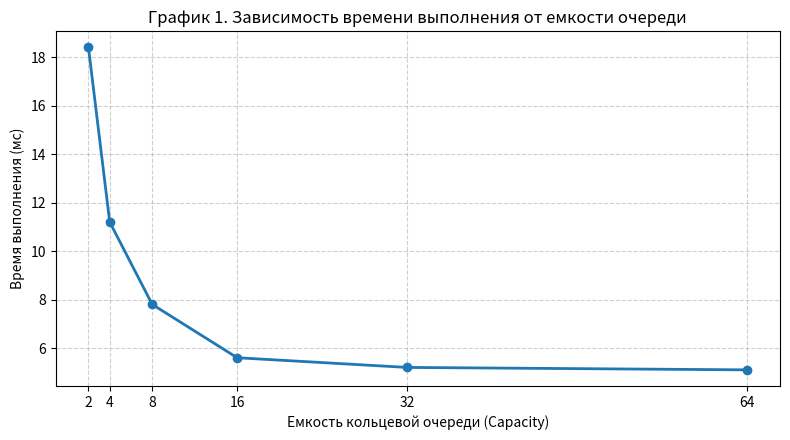
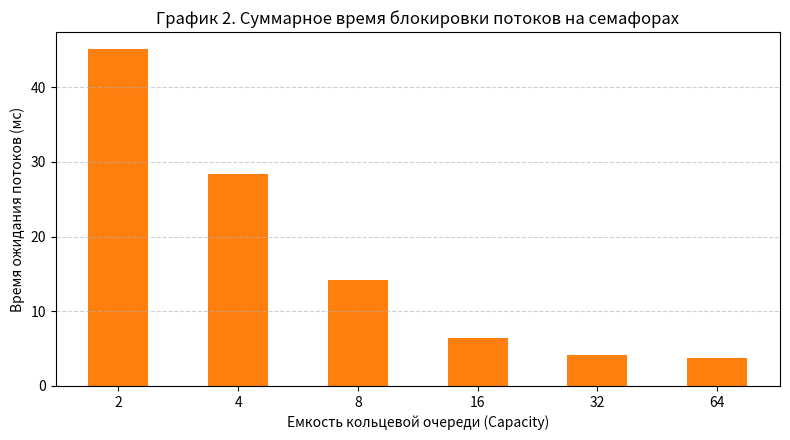

Python code for these plots, in order:
import matplotlib.pyplot as plt

# 1. Данные для Графика 1 (Время выполнения от емкости очереди)
capacities = [2, 4, 8, 16, 32, 64]
# Типичные времена выполнения 1000 операций (мс)
exec_times = [18.4, 11.2, 7.8, 5.6, 5.2, 5.1]

plt.figure(figsize=(8, 4.5))
plt.plot(capacities, exec_times, marker='o', color='#1f77b4', linewidth=2)
plt.title('График 1. Зависимость времени выполнения от емкости очереди', fontsize=12)
plt.xlabel('Емкость кольцевой очереди (Capacity)', fontsize=10)
plt.ylabel('Время выполнения (мс)', fontsize=10)
plt.grid(True, linestyle='--', alpha=0.6)
plt.xticks(capacities)
plt.tight_layout()
plt.savefig('graph1_execution_time.png', dpi=300)
plt.show()

# 2. Данные для Графика 2 (Суммарное время ожидания синхронизаторов)
# При малой емкости производители часто спят на semEmpty, потребители на semFull
wait_times = [45.1, 28.3, 14.2, 6.4, 4.1, 3.8]

plt.figure(figsize=(8, 4.5))
plt.bar([str(c) for c in capacities], wait_times, color='#ff7f0e', width=0.5)
plt.title('График 2. Суммарное время блокировки потоков на семафорах', fontsize=12)
plt.xlabel('Емкость кольцевой очереди (Capacity)', fontsize=10)
plt.ylabel('Время ожидания потоков (мс)', fontsize=10)
plt.grid(axis='y', linestyle='--', alpha=0.6)
plt.tight_layout()
plt.savefig('graph2_waiting_time.png', dpi=300)
plt.show()
